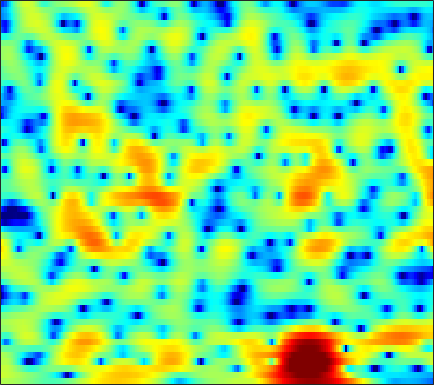

Source data for this figure (header and first rows):
1.8048, 1.8525, 1.867, 1.8345, 1.7874, 1.6933, 1.5627, 1.4405, 1.2608, 1.0516, 0.81108, 0.61827, 0.33397, 0.031902, -0.20845, -0.53813, -0.86107, -1.0914, -1.3635, -1.6152, -1.8131, -1.9382, -2.0568, -2.1472
3.038, 2.969, 2.849, 2.699, 2.566, 2.366, 2.139, 1.954, 1.688, 1.41, 1.125, 0.9071, 0.6211, 0.3313, 0.1162, -0.1695, -0.4582, -0.6794, -0.9888, -1.335, -1.731, -2.079, -2.631, -3.316
2.716, 2.761, 2.71, 2.513, 2.269, 1.829, 1.25, 0.7348, -0.04829, -0.9073, -1.767, -2.372, -3.029, -3.432, -3.529, -3.421, -3.046, -2.661, -2.1, -1.535, -1.023, -0.6809, -0.3193, -0.06625
1.919, 2.103, 2.075, 1.739, 1.281, 0.4025, -0.8276, -2.017, -4.043, -6.706, -10.33, -14.1, -23.05, -27.78, -19.54, -15.09, -12.5, -10.91, -8.808, -6.69, -4.613, -3.171, -1.434, 0.08425
1.794, 1.675, 1.394, 0.9694, 0.5615, -0.1389, -1.024, -1.809, -2.987, -4.281, -5.612, -6.582, -7.777, -8.827, -9.596, -10.79, -12.08, -12.83, -12.44, -10.1, -7.261, -5.252, -2.938, -0.9726
-0.6495, -0.9012, -1.169, -1.329, -1.381, -1.389, -1.362, -1.361, -1.389, -1.476, -1.597, -1.726, -1.928, -2.135, -2.283, -2.467, -2.569, -2.593, -2.513, -2.282, -1.932, -1.572, -0.9837, -0.2816
-5.624, -7.998, -11.15, -10.23, -7.547, -4.413, -2.116, -0.851, 0.4245, 1.31, 1.899, 2.179, 2.38, 2.391, 2.292, 2.033, 1.65, 1.268, 0.6307, -0.138, -1.039, -1.772, -2.733, -3.456
-2.096, -2.644, -3.048, -2.746, -2.057, -0.8592, 0.3696, 1.192, 2.109, 2.786, 3.235, 3.434, 3.509, 3.381, 3.148, 2.66, 1.958, 1.271, 0.1417, -1.275, -3.055, -4.694, -7.432, -10.86
0.6462, 0.7463, 0.9159, 1.148, 1.362, 1.688, 2.029, 2.27, 2.552, 2.75, 2.839, 2.821, 2.676, 2.378, 2.042, 1.44, 0.6421, -0.07322, -1.214, -2.561, -4.106, -5.348, -7.029, -8.53
1.153, 1.303, 1.507, 1.719, 1.875, 2.079, 2.272, 2.401, 2.529, 2.605, 2.618, 2.568, 2.417, 2.157, 1.877, 1.379, 0.7172, 0.105, -0.9032, -2.15, -3.686, -5.085, -7.416, -10.55
-0.417, -0.2528, -0.00329, 0.26, 0.4574, 0.7119, 0.9442, 1.104, 1.293, 1.445, 1.57, 1.64, 1.699, 1.704, 1.66, 1.536, 1.313, 1.078, 0.6512, 0.1077, -0.5618, -1.142, -1.971, -2.769
-4.864, -4.473, -3.902, -3.333, -2.946, -2.512, -2.194, -2.009, -1.828, -1.654, -1.431, -1.207, -0.8053, -0.3127, 0.08223, 0.6028, 1.065, 1.345, 1.627, 1.801, 1.865, 1.857, 1.784, 1.663
-13.45, -11.73, -9.794, -8.316, -7.482, -6.753, -6.469, -6.572, -7.098, -8.024, -8.943, -9.021, -7.787, -5.677, -4.053, -2.152, -0.6134, 0.3162, 1.307, 2.044, 2.587, 2.898, 3.202, 3.393
-20.27, -17.5, -14.08, -11.37, -9.846, -8.5, -7.849, -7.847, -8.571, -10.21, -12.74, -14.03, -11.65, -7.784, -5.407, -2.96, -1.156, -0.1216, 0.9425, 1.719, 2.292, 2.615, 2.957, 3.231
-16.47, -13.92, -10.71, -8.144, -6.633, -5.09, -4.019, -3.482, -3.033, -2.765, -2.502, -2.236, -1.715, -1.034, -0.4819, 0.1985, 0.7481, 1.042, 1.272, 1.337, 1.284, 1.2, 1.112, 1.153
-3.924, -3.42, -2.566, -1.641, -0.9705, -0.1557, 0.5285, 0.9496, 1.407, 1.747, 1.988, 2.124, 2.238, 2.272, 2.231, 2.05, 1.692, 1.278, 0.4682, -0.6741, -2.216, -3.622, -5.681, -7.115
0.09369, 0.4163, 0.8468, 1.27, 1.566, 1.922, 2.218, 2.401, 2.58, 2.685, 2.7, 2.656, 2.504, 2.232, 1.933, 1.387, 0.6291, -0.11, -1.362, -3.015, -5.173, -7.199, -10.56, -13.61
1.795, 2.001, 2.204, 2.344, 2.416, 2.471, 2.485, 2.471, 2.421, 2.333, 2.205, 2.074, 1.831, 1.497, 1.177, 0.627, -0.08313, -0.722, -1.727, -2.899, -4.218, -5.245, -6.546, -7.619
3.414, 3.388, 3.255, 3.024, 2.806, 2.479, 2.154, 1.93, 1.672, 1.487, 1.352, 1.262, 1.143, 0.9773, 0.7975, 0.4751, 0.02963, -0.4009, -1.115, -1.984, -3.062, -3.978, -5.397, -7.117
5.201, 4.835, 4.183, 3.338, 2.586, 1.489, 0.3723, -0.3512, -0.9873, -1.147, -0.8956, -0.5742, -0.1255, 0.2357, 0.4112, 0.5059, 0.4512, 0.3017, -0.04035, -0.5352, -1.197, -1.865, -3.006, -4.472
6.382, 5.703, 4.525, 2.975, 1.498, -1.056, -4.627, -8.398, -13.84, -10.55, -6.258, -4.186, -2.406, -1.308, -0.7807, -0.3798, -0.1891, -0.08265, 0.02889, 0.1062, 0.1782, 0.1476, -0.02007, -0.3579
5.335, 4.587, 3.377, 1.927, 0.6524, -1.301, -3.518, -5.16, -6.552, -6.506, -5.529, -4.718, -3.972, -3.689, -3.806, -4.254, -4.888, -5.173, -4.783, -3.571, -2.028, -0.9059, 0.3825, 1.301
1.383, 0.6746, -0.2955, -1.286, -2.008, -2.957, -3.808, -4.36, -4.905, -5.227, -5.432, -5.551, -5.855, -6.48, -7.293, -9.163, -12.63, -17.89, -20.5, -10.88, -5.807, -3.236, -0.6687, 1.188
-5.472, -6.341, -7.244, -7.889, -8.224, -8.538, -8.726, -8.82, -8.965, -9.01, -8.973, -8.957, -8.846, -8.704, -8.592, -8.494, -8.342, -8.019, -7.035, -5.47, -3.601, -2.112, -0.283, 1.336
-15.96, -18.21, -19.08, -17.91, -16.98, -15.99, -15.46, -15.28, -15.22, -15.33, -15.25, -14.88, -13.76, -12.21, -10.96, -9.257, -7.648, -6.462, -4.951, -3.429, -1.952, -0.8576, 0.506, 1.789
-20.32, -23.73, -24.71, -23.17, -22.13, -21.16, -20.62, -20.52, -20.8, -22.36, -26.8, -32.6, -23.76, -16.75, -13.38, -9.982, -7.367, -5.746, -3.922, -2.375, -0.9934, -0.07036, 1.058, 2.115
-13.48, -15.28, -17.93, -21.5, -25.21, -30.6, -25.27, -21.74, -19.02, -17.54, -16.53, -15.57, -13.44, -10.76, -8.789, -6.411, -4.408, -3.173, -1.827, -0.7497, 0.08588, 0.6064, 1.268, 1.923
-7.144, -8.111, -9.673, -11.42, -12.62, -13.33, -12.55, -11.26, -9.452, -7.803, -6.314, -5.273, -3.915, -2.613, -1.7, -0.6175, 0.2579, 0.74, 1.136, 1.209, 0.9476, 0.5662, -0.09344, -0.6346
-2.969, -3.034, -3.218, -3.383, -3.443, -3.37, -2.994, -2.554, -1.853, -1.061, -0.2514, 0.3361, 1.047, 1.669, 2.052, 2.418, 2.553, 2.489, 2.121, 1.361, 0.07591, -1.37, -4.466, -10.46
-2.062, -1.882, -1.677, -1.461, -1.266, -0.9393, -0.5521, -0.2223, 0.2524, 0.7478, 1.21, 1.517, 1.842, 2.058, 2.141, 2.11, 1.912, 1.642, 1.093, 0.3045, -0.67, -1.549, -2.715, -3.688
-1.755, -1.748, -1.607, -1.314, -0.9972, -0.4763, 0.07811, 0.4931, 1.027, 1.493, 1.869, 2.077, 2.255, 2.292, 2.215, 1.977, 1.591, 1.196, 0.5617, -0.1833, -0.9785, -1.544, -2.201, -2.628
-2.991, -3.503, -3.554, -2.869, -2.067, -0.8964, 0.244, 0.9933, 1.832, 2.467, 2.917, 3.13, 3.249, 3.178, 2.995, 2.586, 1.966, 1.374, 0.4059, -0.7016, -1.96, -2.894, -4.02, -4.667
-8.215, -14.1, -15.74, -7.95, -4.622, -1.671, 0.3649, 1.514, 2.66, 3.455, 3.959, 4.158, 4.202, 4.016, 3.737, 3.164, 2.348, 1.579, 0.2651, -1.423, -3.705, -6.034, -10.5, -16.55
-3.113, -4.248, -4.567, -3.514, -2.314, -0.6881, 0.7071, 1.579, 2.463, 3.089, 3.438, 3.52, 3.419, 3.09, 2.706, 2.008, 1.151, 0.4072, -0.7071, -2.025, -3.51, -4.745, -6.397, -7.311
-0.6184, -1.18, -1.476, -1.259, -0.8593, -0.1436, 0.6289, 1.131, 1.671, 2.001, 2.091, 2.005, 1.671, 1.069, 0.4408, -0.5607, -1.69, -2.549, -3.439, -3.93, -3.894, -3.627, -3.088, -2.347
-3.517, -4.572, -4.742, -3.729, -2.705, -1.408, -0.3752, 0.2036, 0.7416, 0.9572, 0.8966, 0.6678, 0.08087, -0.8472, -1.812, -3.572, -6.086, -8.629, -12.7, -12.41, -8.2, -5.516, -2.775, -0.6847
-10.55, -18.01, -14.66, -8.457, -5.908, -3.804, -2.551, -1.962, -1.58, -1.524, -1.734, -2.055, -2.648, -3.4, -4.102, -5.329, -6.921, -8.335, -9.864, -9.285, -6.657, -4.512, -1.888, 0.2698
-4.162, -4.993, -5.446, -5.25, -4.916, -4.532, -4.349, -4.425, -4.837, -5.507, -6.368, -7, -7.6, -7.858, -7.823, -7.549, -7.189, -6.837, -6.185, -5.152, -3.849, -2.705, -1.04, 0.6102
-2.95, -3.497, -4.007, -4.359, -4.583, -4.913, -5.462, -6.12, -7.383, -9.359, -12.33, -15.34, -19.16, -17.07, -14.27, -11.49, -9.623, -8.555, -7.308, -6.118, -4.708, -3.492, -1.75, 0.05315
-5.404, -5.709, -5.726, -5.572, -5.481, -5.499, -5.815, -6.277, -7.277, -8.859, -11.04, -12.9, -14.6, -14.1, -12.85, -11.34, -10.54, -10.38, -10.66, -10.79, -9.54, -7.521, -4.386, -1.466
-15.82, -13.78, -10.61, -8.395, -7.272, -6.282, -5.771, -5.606, -5.669, -5.961, -6.378, -6.705, -7.058, -7.31, -7.441, -7.752, -8.465, -9.48, -11.97, -16.47, -16.22, -10.85, -5.569, -1.809
-13.8, -13.03, -11.03, -9.244, -8.137, -6.996, -6.104, -5.6, -5.087, -4.708, -4.462, -4.357, -4.296, -4.273, -4.314, -4.454, -4.664, -4.848, -5.008, -4.811, -4.059, -3.056, -1.397, 0.375
-8.563, -8.963, -9.19, -9.059, -8.742, -8.032, -7.107, -6.376, -5.427, -4.607, -3.939, -3.532, -3.107, -2.795, -2.622, -2.42, -2.219, -2.032, -1.696, -1.211, -0.5438, 0.06191, 0.9592, 1.903
-7.704, -8.943, -10.83, -12.56, -13.05, -11.79, -9.469, -7.768, -5.859, -4.41, -3.342, -2.745, -2.173, -1.823, -1.641, -1.45, -1.256, -1.056, -0.6777, -0.1496, 0.5401, 1.109, 1.907, 2.662
-6.005, -7.5, -10.42, -14.95, -17.88, -13.63, -8.98, -6.565, -4.304, -2.767, -1.78, -1.336, -1.078, -1.133, -1.337, -1.764, -2.193, -2.369, -2.185, -1.431, -0.2982, 0.6529, 1.897, 2.956
-2.876, -3.15, -3.611, -3.929, -3.907, -3.419, -2.568, -1.839, -0.9987, -0.4091, -0.1349, -0.1648, -0.5466, -1.352, -2.321, -4.227, -7.134, -10.15, -12.62, -8.432, -4.171, -1.78, 0.5956, 2.333
-1.839, -1.427, -1.024, -0.7229, -0.5113, -0.2518, -0.009874, 0.127, 0.2273, 0.1664, -0.1004, -0.4551, -1.161, -2.202, -3.216, -4.933, -7.037, -8.61, -9.346, -7.532, -4.816, -2.885, -0.7403, 0.973
-1.47, -0.8453, -0.2185, 0.203, 0.4046, 0.5443, 0.5472, 0.4466, 0.1957, -0.1966, -0.7374, -1.238, -2.029, -2.94, -3.642, -4.571, -5.331, -5.678, -5.639, -5.027, -3.915, -2.875, -1.394, 0.01572
-0.472, 0.0951, 0.6413, 0.9742, 1.071, 1.035, 0.8027, 0.5053, -0.05091, -0.762, -1.609, -2.317, -3.328, -4.381, -5.198, -6.285, -7.329, -7.946, -8.3, -7.692, -6.124, -4.65, -2.623, -0.777
0.607, 1.019, 1.378, 1.526, 1.494, 1.246, 0.7396, 0.1923, -0.7794, -2.013, -3.448, -4.574, -6.016, -7.24, -8.098, -9.361, -11.31, -13.84, -21.1, -20.99, -11.36, -7.412, -3.719, -1.079
0.8473, 1.099, 1.302, 1.321, 1.218, 0.86, 0.2126, -0.5129, -1.866, -3.814, -6.553, -9.254, -13.48, -14.87, -13.08, -10.98, -9.936, -9.638, -9.249, -8.012, -5.774, -3.928, -1.629, 0.2802
-0.4113, -0.2893, -0.1388, -0.02471, -0.0006716, -0.08821, -0.392, -0.8291, -1.761, -3.217, -5.322, -7.391, -10.24, -10.81, -9.357, -7.009, -5.148, -4.041, -2.82, -1.696, -0.6103, 0.1854, 1.157, 1.99
-4.19, -4.291, -4.137, -3.578, -3.004, -2.184, -1.508, -1.157, -0.9529, -1.002, -1.244, -1.463, -1.643, -1.563, -1.269, -0.6845, 0.01225, 0.5321, 1.151, 1.671, 2.07, 2.29, 2.436, 2.408
-11.57, -13.67, -14.91, -11.7, -8.758, -5.673, -3.414, -2.127, -0.8306, 0.1022, 0.7764, 1.172, 1.595, 1.956, 2.212, 2.53, 2.808, 2.965, 3.1, 3.107, 2.955, 2.708, 2.18, 1.372
-13.37, -14.84, -15.39, -12.49, -9.735, -6.532, -4.001, -2.473, -0.8185, 0.4671, 1.46, 2.044, 2.649, 3.098, 3.33, 3.536, 3.615, 3.592, 3.452, 3.161, 2.692, 2.192, 1.289, 0.0396
-10.25, -9.859, -9.024, -7.759, -6.551, -4.814, -3.089, -1.885, -0.4586, 0.7401, 1.699, 2.257, 2.818, 3.176, 3.324, 3.372, 3.274, 3.122, 2.811, 2.396, 1.87, 1.403, 0.6312, -0.3426
-9.699, -9.284, -8.334, -6.959, -5.755, -4.058, -2.394, -1.244, 0.1112, 1.217, 2.065, 2.535, 2.933, 3.067, 3.023, 2.773, 2.354, 1.961, 1.394, 0.856, 0.4111, 0.1453, -0.1432, -0.4261
-13.14, -13.74, -12.23, -9.091, -6.745, -4.007, -1.771, -0.3895, 1.096, 2.208, 2.966, 3.314, 3.475, 3.297, 2.933, 2.147, 1.019, -0.0241, -1.517, -2.767, -3.227, -2.986, -2.19, -1.31
